Run: headless pygame with SDL's dummy video driver; simulated clock (each Clock.tick advances the game by its frame time, no real sleeping); random seed 0; keys injected as events and as key.get_pressed() state; no mouse input.
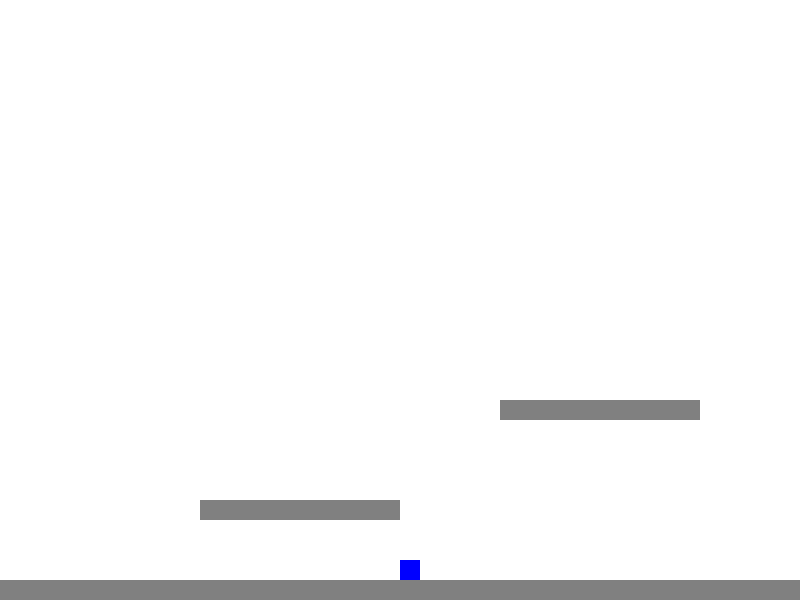
Frame 1 of 4 · flips 1–60 · no input
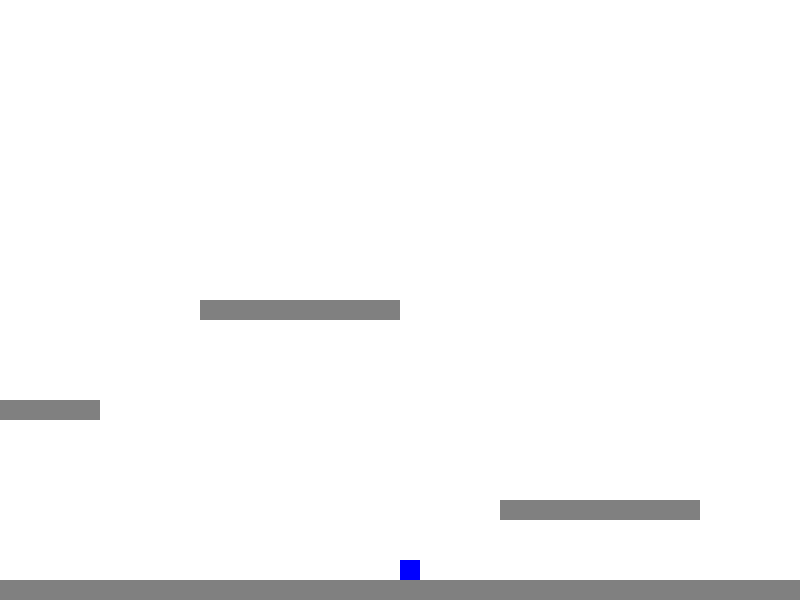
Frame 2 of 4 · flips 61–180 · tapped SPACE, RETURN · held RIGHT (→), D
Frame 3 of 4 · flips 181–300 · held DOWN (↓), S · screen unchanged from frame 2, image omitted
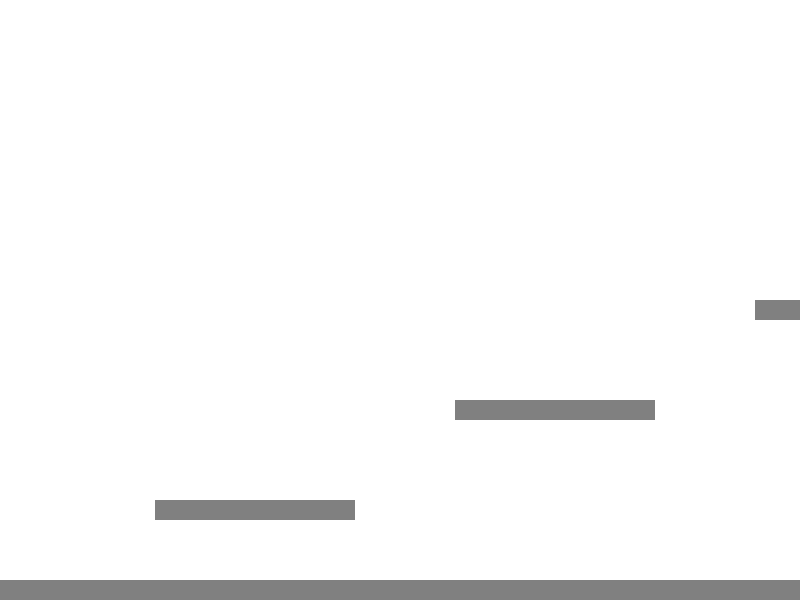
Frame 4 of 4 · flips 301–420 · held LEFT (←), A, UP (↑), W

The pygame program that drew these frames:

# Canvas view 
import pygame 

# Define colors 
Grey = [128, 128, 128] 
White = [255, 255, 255] 
Blue = [0, 0, 255]  
Red = [255, 0, 0] 
Green = [0, 255, 0]  
Black = [0, 0, 0] 
WorldWidth = 2000 
Screen_width = 800 
Screen_length = 600

# Player Class 
class Player():
    def __init__(self, x, y, w, h):
        self.x = x 
        self.y = y 
        self.w = w 
        self.h = h  
        self.view = 0 
        self.dx = 5 
        self.dy = 10
        self.accel = 0.1
    def update(self):
        self.view = self.x - 400 
        player.y += player.accel
    def drawPlayer(self, screen): 
        pygame.draw.rect(screen, Blue, [self.x - self.view, self.y, self.w, self.h])  
    def limitView(self):
        if self.view < 0:
            self.view = 0 
        elif self.view > WorldWidth - Screen_width:
            self.view = WorldWidth - Screen_width 
    def limitPlayer(self):
        if self.x < 0:
            self.x = 0 
        elif self.x > WorldWidth - self.w:
            self.x = WorldWidth - self.w  
        elif self.y > 580 - self.h:
            self.y = 580 - self.h 
            self.dy = 10

# Circle Platform 
class Platform():
    def __init__(self, x, y, w, h):  
        self.h = h
        self.w = w 
        self.x = x 
        self.y = y 
    def drawPlatform(self, screen, player):
        pygame.draw.rect(screen, Grey, [self.x - player.view, self.y, self.w, self.h]) 

# platform list 
platforms = [] 
platforms.append(Platform(200, 500, 200, 20)) 
platforms.append(Platform(500, 400, 200, 20))
platforms.append(Platform(800, 300, 200, 20))
platforms.append(Platform(1100, 500, 200, 20))
platforms.append(Platform(1400, 400, 200, 20))
platforms.append(Platform(1700, 300, 200, 20))
platforms.append(Platform(2000, 200, 200, 20)) 

# Collision Function 
def rectCollision(rect1, rect2): 
   return rect1.x < rect2.x + rect2.w and rect1.y < rect2.y + rect2.h and rect1.x + rect1.w > rect2.x and rect1.y + rect1.h > rect2.y
   
#Player
player = Player(400, 560, 20, 20)
# Main function 
def main():
    pygame.init() 
    # Canvas 
    size = (Screen_width, Screen_length)
    screen = pygame.display.set_mode(size)  
    # Loop until the user clicks the close button.
    done = False
 
    # Used to manage how fast the screen updates
    clock = pygame.time.Clock()
 
    # Main Program Loop 
    while not done:
        # Main event loop
        for event in pygame.event.get(): 
            if event.type == pygame.QUIT: 
                done = True 

        # Movement 
        keys = pygame.key.get_pressed()
        if keys[pygame.K_LEFT]:
            player.x -= player.dx
        if keys[pygame.K_RIGHT]: 
            player.x += player.dx  
        
        # Jump 
        if keys[pygame.K_UP]: 
            player.dy -= player.accel
            player.y -= player.dy  

        # Logic 
        player.update() 
        player.limitView() 
        player.limitPlayer()
        # Draw 
        screen.fill(White) 
        pygame.draw.rect(screen, Grey, [0, 580, 2000, 20]) 
        player.drawPlayer(screen) 
        for i in range(len(platforms)):
            platforms[i].drawPlatform(screen, player) 
            if rectCollision(player, platforms[i]):
                player.y = platforms[i].y - platforms[i].h 
                player.x = platforms[i].x + platforms[i].w / 2 
                player.dy = 10
        pygame.display.flip() 

        # --- Limit frames
        clock.tick(60)  

     # Close window
    pygame.quit()  

main()
